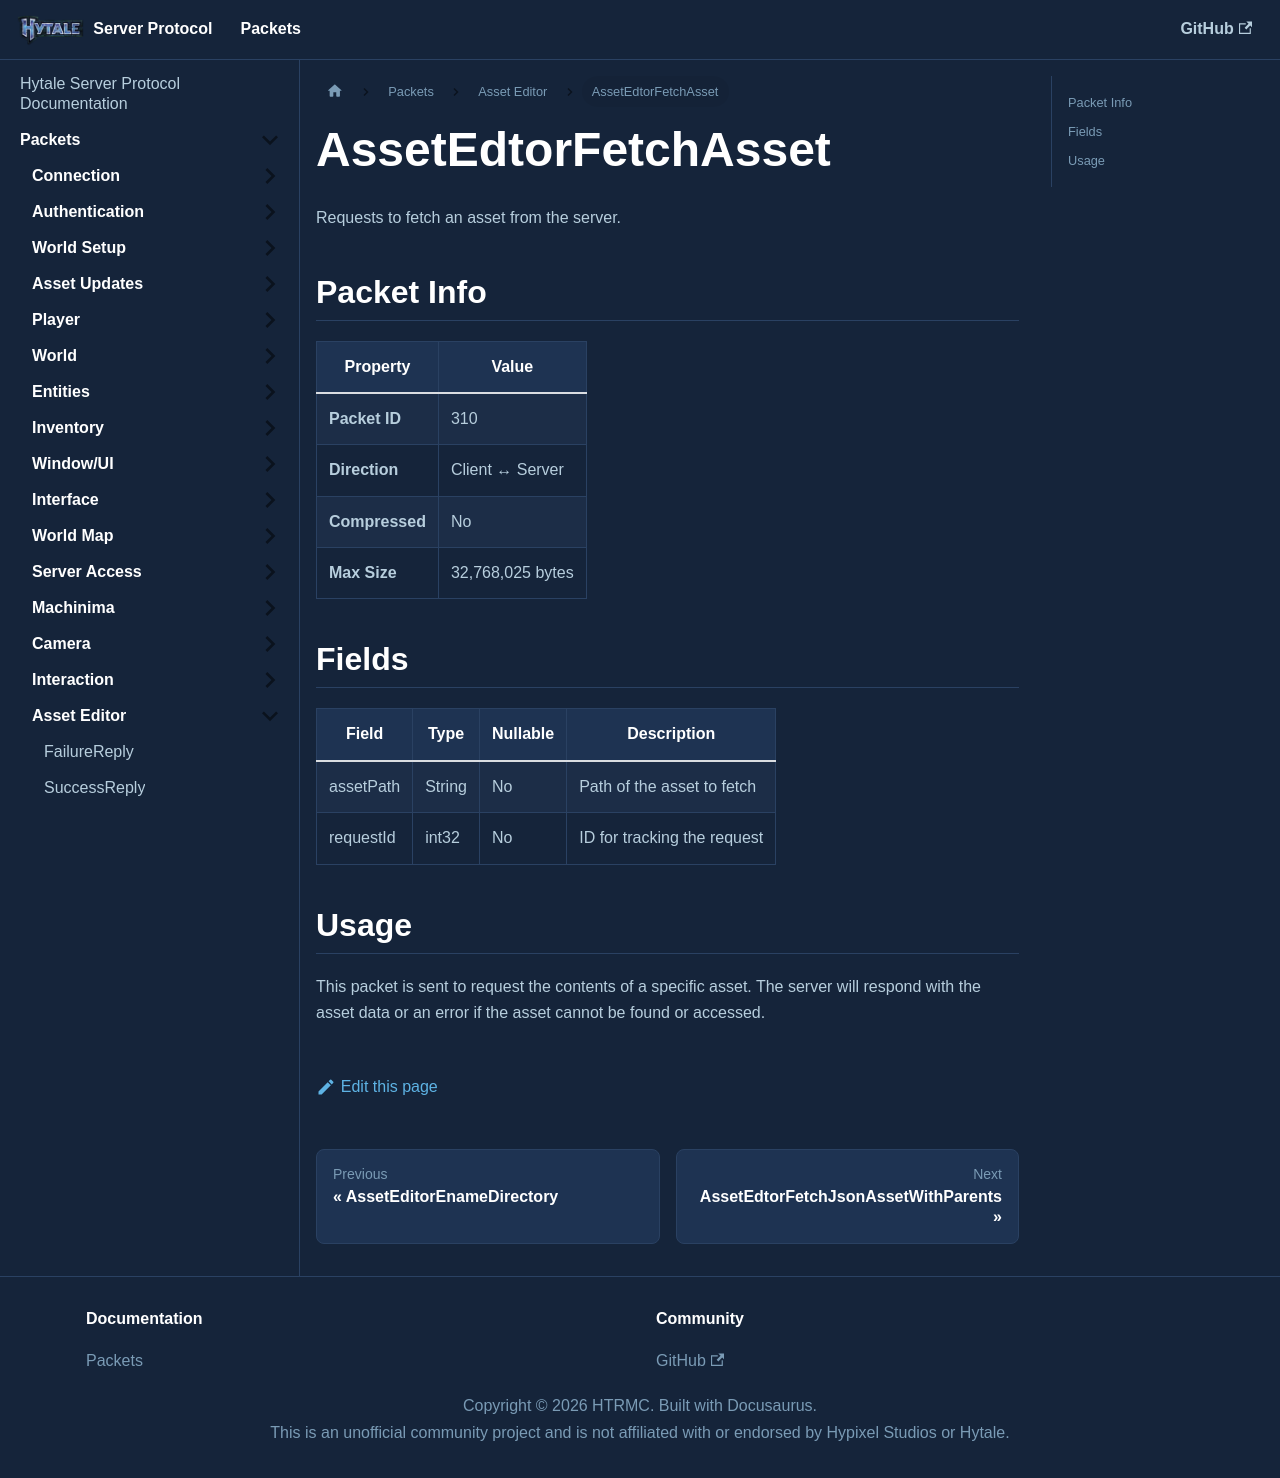

repository: HTRMC/HytaleServerDocs · page: docs/packets/asseteditor/assetedtorfetchasset/index.html · generator: docusaurus

---
sidebar_position: 11
---

# AssetEdtorFetchAsset

Requests to fetch an asset from the server.

## Packet Info

| Property | Value |
|----------|-------|
| **Packet ID** | 310 |
| **Direction** | Client ↔ Server |
| **Compressed** | No |
| **Max Size** | 32,768,025 bytes |

## Fields

| Field | Type | Nullable | Description |
|-------|------|----------|-------------|
| assetPath | String | No | Path of the asset to fetch |
| requestId | int32 | No | ID for tracking the request |

## Usage

This packet is sent to request the contents of a specific asset. The server will respond with the asset data or an error if the asset cannot be found or accessed.
